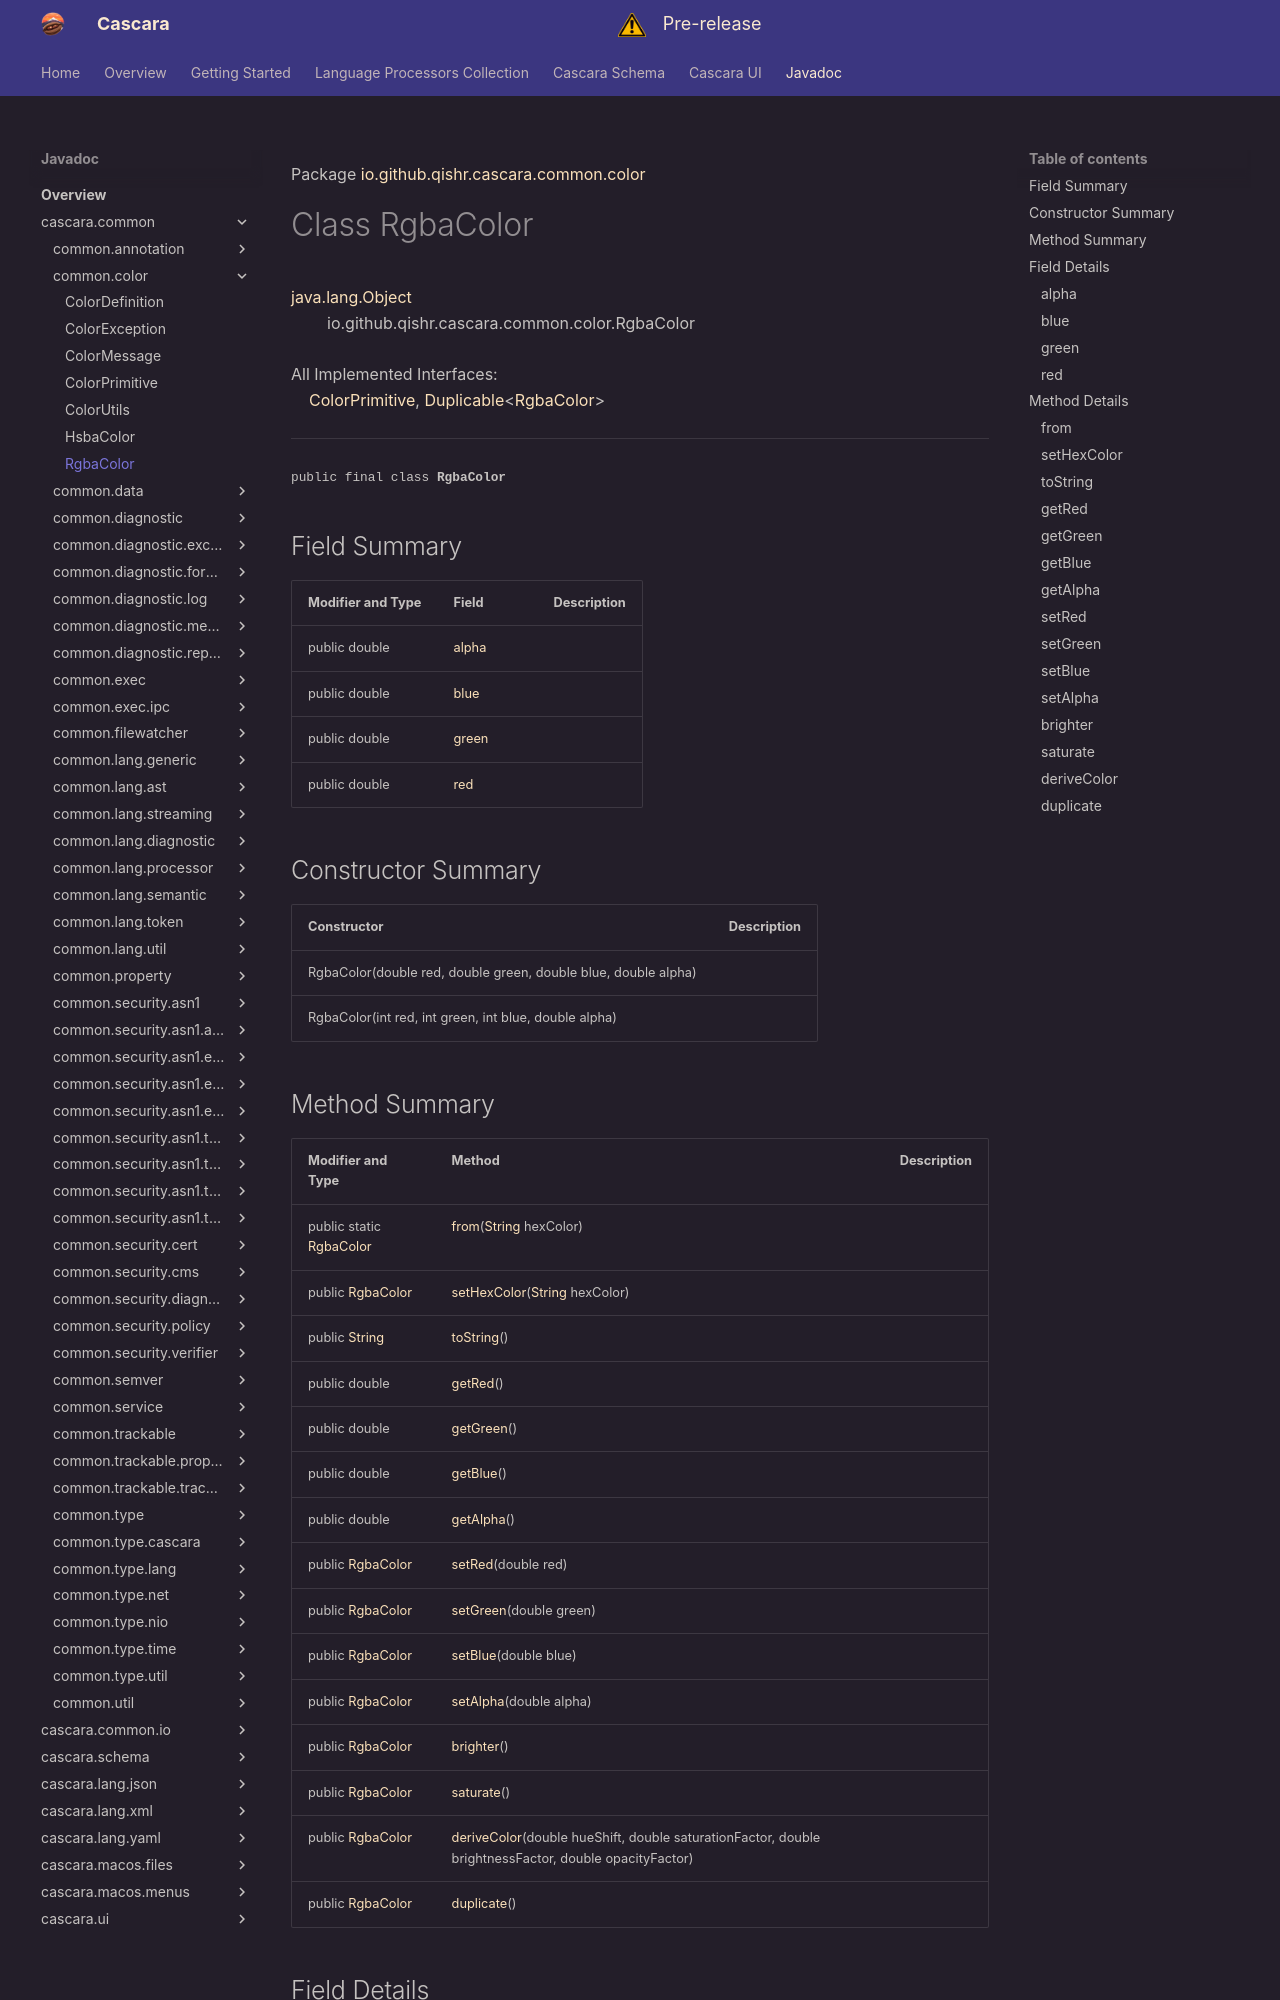

repository: qishr/qishr.github.io · page: javadoc/latest/cascara.common/io/github/qishr/cascara/common/color/RgbaColor/index.html · generator: mkdocs

Package [io.github.qishr.cascara.common.color](index.md)

# Class RgbaColor
[java.lang.Object](https://docs.oracle.com/en/java/javase/24/docs/api/java.base/java/lang/Object.html)<br/>
        io.github.qishr.cascara.common.color.RgbaColor<br/>
<br/>
All Implemented Interfaces:<br/>
    [ColorPrimitive](../../../../../../io/github/qishr/cascara/common/color/ColorPrimitive.md), [Duplicable](../../../../../../io/github/qishr/cascara/common/util/Duplicable.md)<[RgbaColor](../../../../../../io/github/qishr/cascara/common/color/RgbaColor.md)>


----

<span style="font-family: monospace; font-size: 80%;">public final class __RgbaColor__</span>


## Field Summary

| Modifier and Type | Field           | Description |
|-------------------|-----------------|-------------|
| public double     | [alpha](#alpha) |             |
| public double     | [blue](#blue)   |             |
| public double     | [green](#green) |             |
| public double     | [red](#red)     |             |



## Constructor Summary

| Constructor                                                    | Description |
|----------------------------------------------------------------|-------------|
| RgbaColor(double red, double green, double blue, double alpha) |             |
| RgbaColor(int red, int green, int blue, double alpha)          |             |
